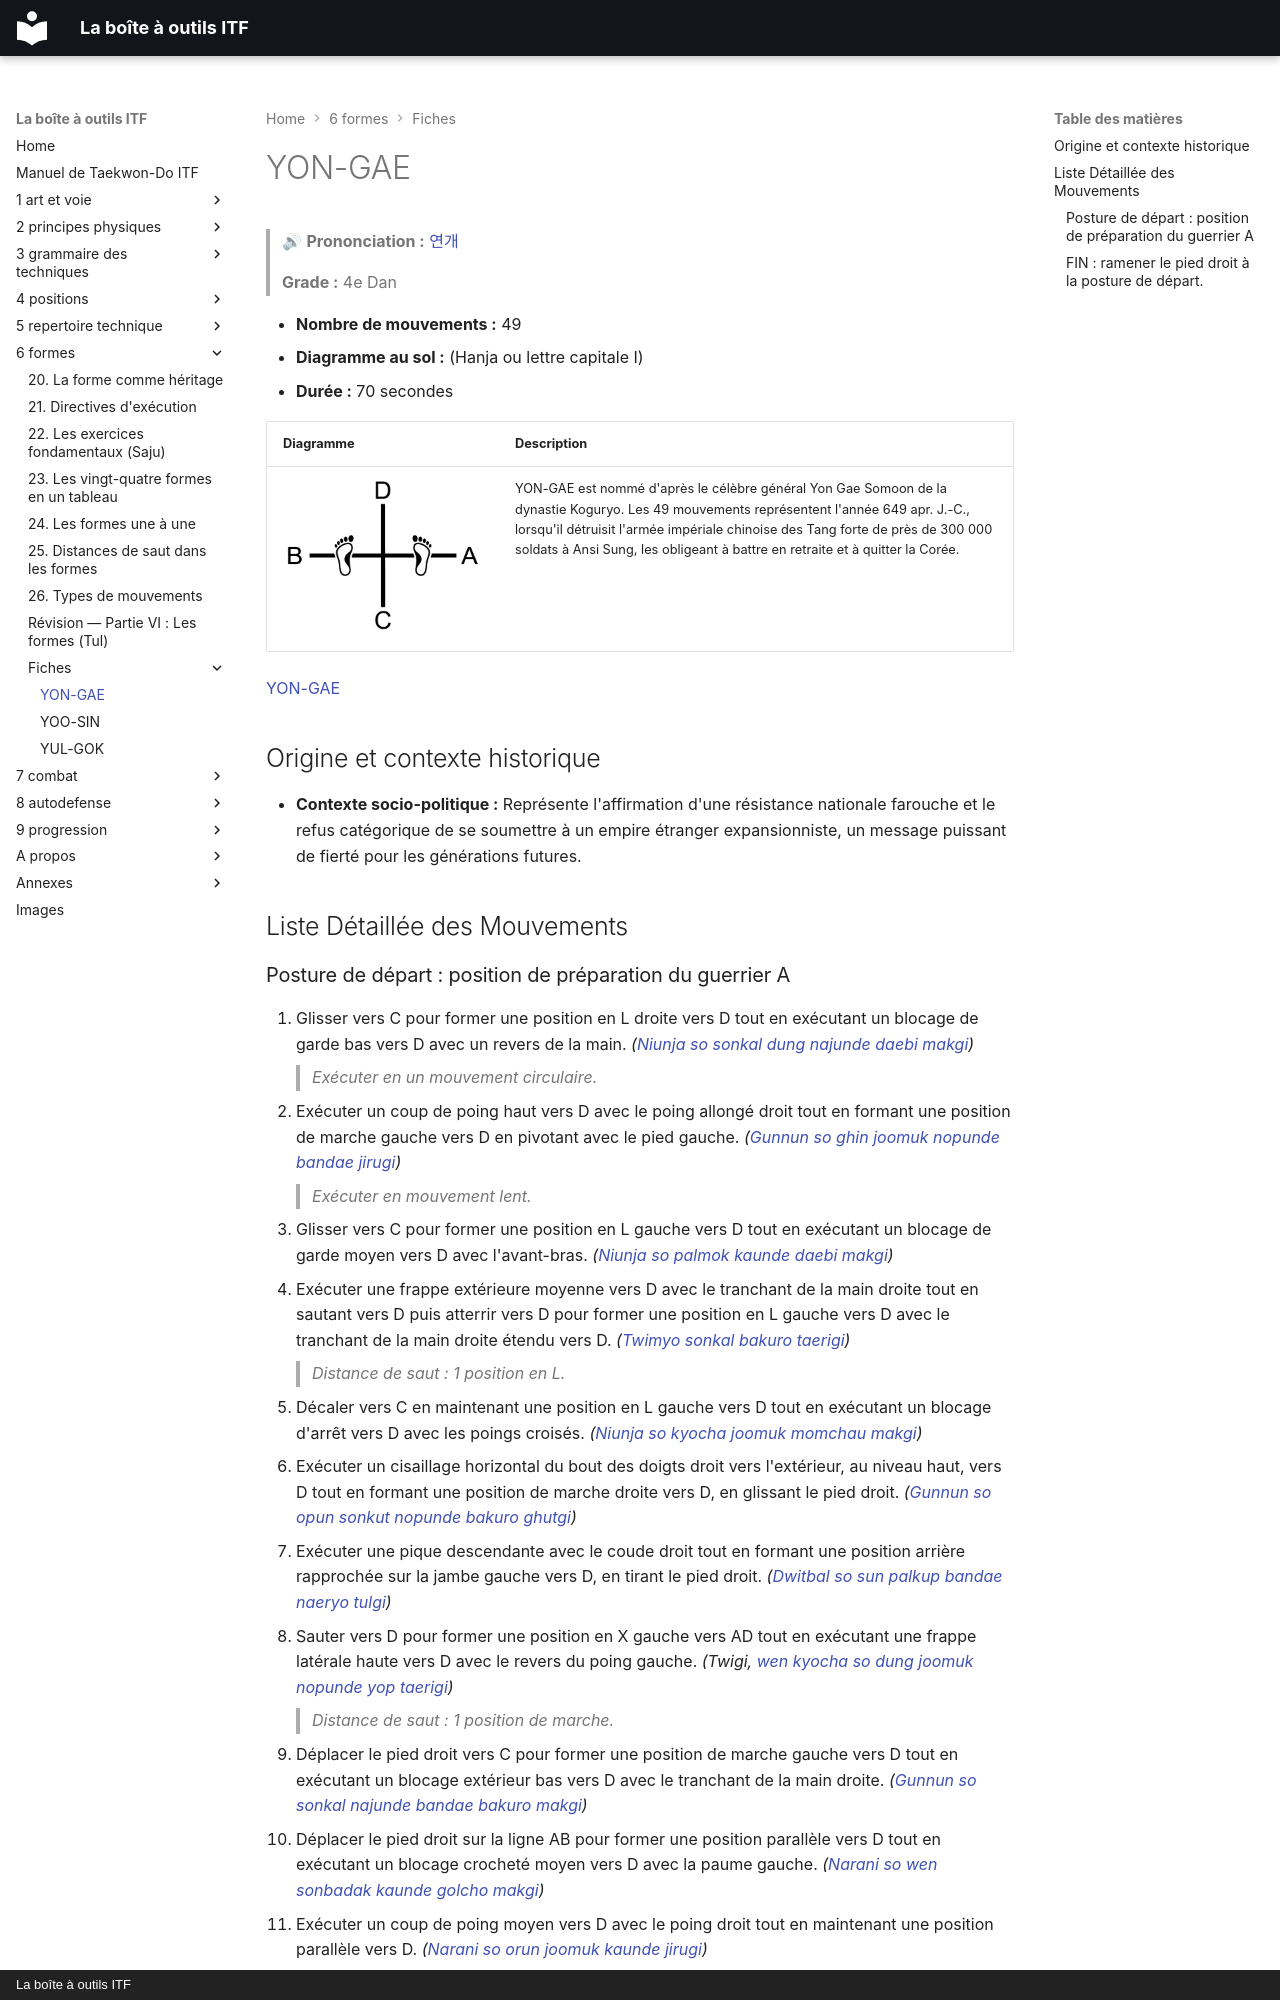

repository: yvmori1/La-boite-outils-ITF · page: 6-formes/fiches/yon-gae/index.html · generator: mkdocs · copyright: La boîte à outils ITF

# YON-GAE

> 🔊 **Prononciation :** [연개](../../audio/tul/yon-gae.m4a)

> **Grade :** 4e Dan

* **Nombre de mouvements :** 49
* **Diagramme au sol :** (Hanja ou lettre capitale I)
* **Durée :** 70 secondes

| Diagramme | Description |
| ------ | ------ |
| ![**I**](../../images/tul/yon-gae.png) | YON-GAE est nommé d'après le célèbre général Yon Gae Somoon de la dynastie Koguryo. Les 49 mouvements représentent l'année 649 apr. J.-C., lorsqu'il détruisit l'armée impériale chinoise des Tang forte de près de 300 000 soldats à Ansi Sung, les obligeant à battre en retraite et à quitter la Corée. |

[YON-GAE](https://youtu.be/wpGFNOtmwcE?si=dPkUQNtz1e8xhWKF)

## Origine et contexte historique

* **Contexte socio-politique :** Représente l'affirmation d'une résistance nationale farouche et le refus catégorique de se soumettre à un empire étranger expansionniste, un message puissant de fierté pour les générations futures.

## Liste Détaillée des Mouvements
